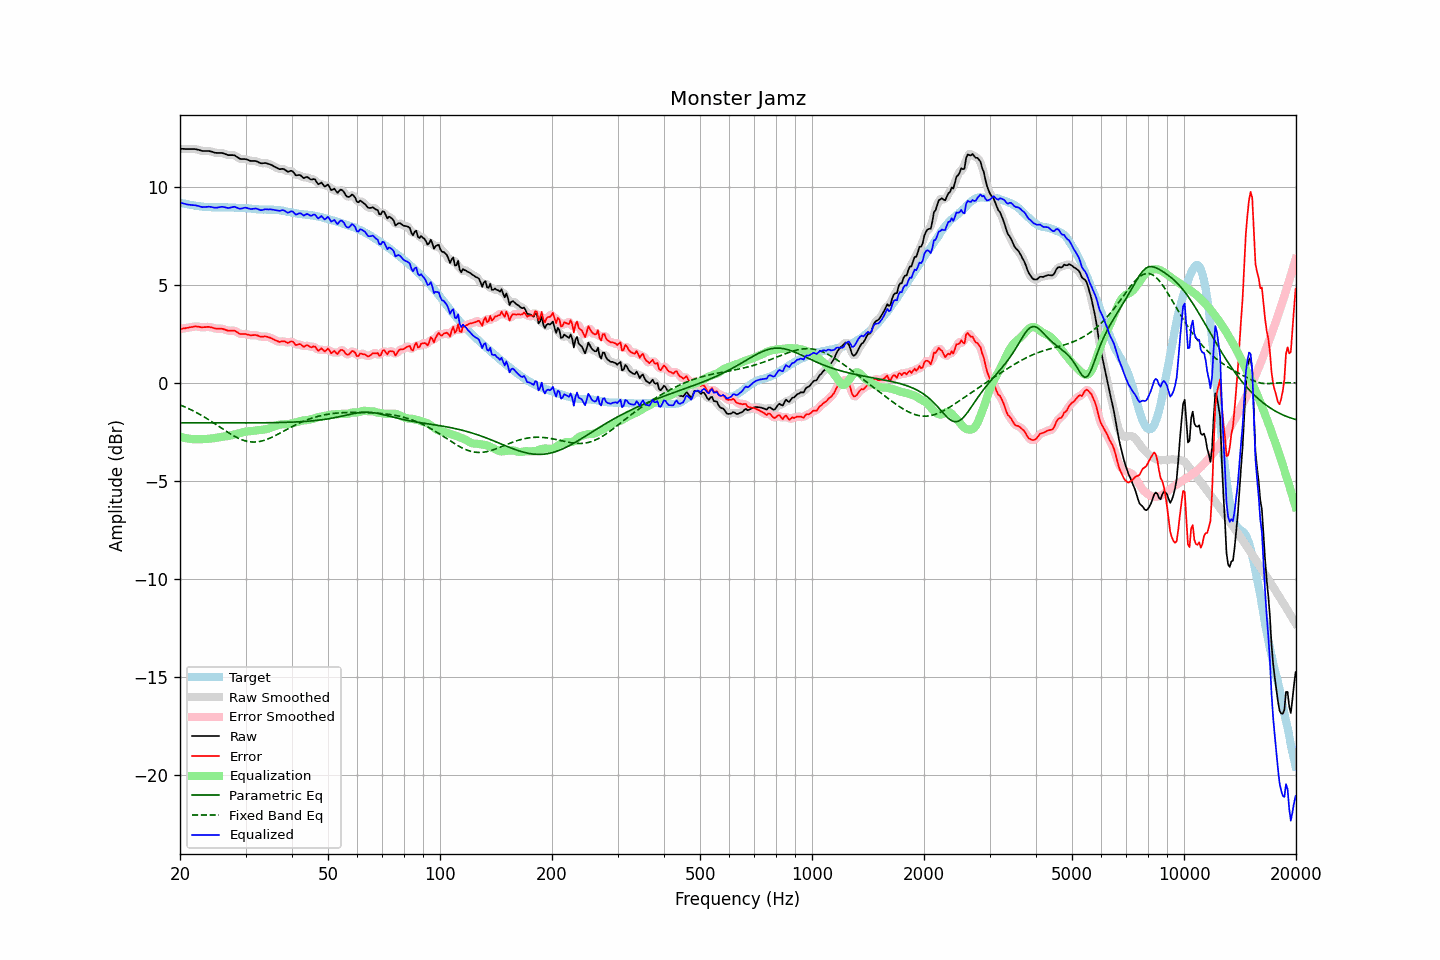

Data behind this chart, as committed beside it:
frequency, raw, error, smoothed, error_smoothed, equalization, parametric_eq, fixed_band_eq, equalized_raw, equalized_smoothed, target
20.00, 11.95, 2.75, 11.95, 2.75, -2.74, -2.03, -1.12, 9.21, 9.22, 9.20
20.20, 11.95, 2.77, 11.95, 2.77, -2.76, -2.03, -1.15, 9.19, 9.19, 9.18
20.40, 11.95, 2.79, 11.95, 2.78, -2.78, -2.03, -1.18, 9.17, 9.16, 9.16
20.61, 11.94, 2.79, 11.95, 2.80, -2.80, -2.03, -1.22, 9.14, 9.14, 9.15
20.81, 11.94, 2.81, 11.94, 2.81, -2.82, -2.03, -1.26, 9.12, 9.12, 9.13
21.02, 11.94, 2.82, 11.94, 2.82, -2.84, -2.03, -1.29, 9.11, 9.11, 9.12
21.23, 11.94, 2.84, 11.94, 2.84, -2.85, -2.03, -1.33, 9.10, 9.10, 9.10
21.44, 11.94, 2.85, 11.94, 2.86, -2.86, -2.03, -1.37, 9.09, 9.09, 9.09
21.66, 11.94, 2.86, 11.94, 2.87, -2.87, -2.03, -1.41, 9.08, 9.08, 9.08
21.87, 11.94, 2.89, 11.94, 2.88, -2.87, -2.03, -1.45, 9.07, 9.07, 9.06
22.09, 11.93, 2.89, 11.93, 2.89, -2.87, -2.03, -1.50, 9.06, 9.06, 9.05
22.31, 11.91, 2.88, 11.91, 2.88, -2.87, -2.03, -1.54, 9.04, 9.04, 9.03
22.54, 11.89, 2.87, 11.89, 2.86, -2.87, -2.03, -1.59, 9.02, 9.02, 9.02
22.76, 11.86, 2.85, 11.87, 2.85, -2.87, -2.03, -1.63, 8.99, 9.00, 9.01
22.99, 11.84, 2.84, 11.85, 2.85, -2.87, -2.03, -1.68, 8.98, 8.98, 9.00
23.22, 11.84, 2.85, 11.84, 2.85, -2.86, -2.03, -1.73, 8.98, 8.98, 8.99
23.45, 11.84, 2.85, 11.84, 2.86, -2.86, -2.03, -1.78, 8.99, 8.99, 8.99
23.69, 11.84, 2.87, 11.84, 2.86, -2.85, -2.03, -1.83, 8.99, 8.99, 8.98
23.92, 11.84, 2.87, 11.84, 2.86, -2.84, -2.04, -1.88, 9.00, 9.00, 8.98
24.16, 11.82, 2.85, 11.82, 2.85, -2.83, -2.04, -1.93, 8.99, 8.99, 8.97
24.40, 11.80, 2.83, 11.80, 2.83, -2.83, -2.04, -1.99, 8.98, 8.97, 8.97
24.65, 11.77, 2.80, 11.77, 2.80, -2.82, -2.04, -2.04, 8.96, 8.96, 8.97
24.89, 11.75, 2.78, 11.76, 2.79, -2.81, -2.04, -2.10, 8.95, 8.95, 8.97
25.14, 11.74, 2.77, 11.74, 2.78, -2.79, -2.04, -2.15, 8.95, 8.95, 8.97
25.39, 11.74, 2.78, 11.74, 2.78, -2.78, -2.04, -2.21, 8.97, 8.97, 8.97
25.65, 11.74, 2.78, 11.74, 2.78, -2.76, -2.04, -2.26, 8.98, 8.98, 8.96
25.91, 11.74, 2.77, 11.74, 2.77, -2.75, -2.04, -2.32, 8.99, 8.99, 8.97
26.16, 11.72, 2.75, 11.72, 2.75, -2.74, -2.04, -2.37, 8.99, 8.99, 8.97
26.43, 11.69, 2.72, 11.69, 2.72, -2.73, -2.04, -2.42, 8.97, 8.97, 8.97
26.69, 11.66, 2.70, 11.66, 2.70, -2.72, -2.04, -2.48, 8.95, 8.95, 8.97
26.96, 11.63, 2.67, 11.64, 2.68, -2.70, -2.04, -2.53, 8.93, 8.94, 8.96
27.23, 11.63, 2.67, 11.63, 2.67, -2.69, -2.04, -2.58, 8.95, 8.95, 8.96
27.50, 11.63, 2.67, 11.64, 2.67, -2.67, -2.04, -2.63, 8.97, 8.97, 8.96
27.77, 11.63, 2.68, 11.63, 2.67, -2.65, -2.04, -2.68, 8.99, 8.99, 8.96
28.05, 11.62, 2.67, 11.61, 2.66, -2.62, -2.04, -2.72, 9.00, 8.99, 8.95
28.33, 11.56, 2.62, 11.57, 2.62, -2.60, -2.04, -2.77, 8.96, 8.96, 8.94
28.62, 11.51, 2.57, 11.51, 2.57, -2.58, -2.04, -2.81, 8.93, 8.93, 8.94
28.90, 11.45, 2.52, 11.46, 2.53, -2.56, -2.04, -2.85, 8.90, 8.91, 8.94
29.19, 11.43, 2.50, 11.44, 2.50, -2.53, -2.04, -2.88, 8.90, 8.91, 8.93
29.48, 11.43, 2.50, 11.43, 2.50, -2.51, -2.04, -2.91, 8.92, 8.92, 8.93
29.78, 11.43, 2.51, 11.43, 2.50, -2.49, -2.04, -2.94, 8.95, 8.94, 8.93
30.08, 11.42, 2.50, 11.42, 2.49, -2.47, -2.04, -2.96, 8.95, 8.94, 8.92
30.38, 11.39, 2.47, 11.39, 2.47, -2.47, -2.04, -2.98, 8.93, 8.92, 8.92
30.68, 11.36, 2.46, 11.36, 2.45, -2.46, -2.03, -2.99, 8.90, 8.90, 8.91
30.99, 11.33, 2.43, 11.34, 2.44, -2.46, -2.03, -3.01, 8.88, 8.88, 8.90
31.30, 11.33, 2.44, 11.33, 2.44, -2.45, -2.03, -3.01, 8.89, 8.89, 8.89
31.61, 11.33, 2.45, 11.33, 2.45, -2.43, -2.03, -3.01, 8.90, 8.90, 8.89
31.93, 11.33, 2.45, 11.32, 2.45, -2.42, -2.03, -3.01, 8.91, 8.90, 8.88
32.24, 11.30, 2.43, 11.30, 2.43, -2.41, -2.03, -3.00, 8.89, 8.89, 8.87
32.57, 11.26, 2.40, 11.26, 2.40, -2.41, -2.03, -2.99, 8.86, 8.86, 8.86
32.89, 11.22, 2.36, 11.23, 2.37, -2.40, -2.03, -2.98, 8.82, 8.83, 8.86
33.22, 11.21, 2.36, 11.22, 2.37, -2.39, -2.03, -2.96, 8.82, 8.83, 8.85
33.55, 11.22, 2.37, 11.22, 2.37, -2.38, -2.03, -2.93, 8.85, 8.84, 8.85
33.89, 11.23, 2.38, 11.22, 2.37, -2.36, -2.03, -2.91, 8.87, 8.86, 8.85
34.23, 11.21, 2.36, 11.21, 2.36, -2.35, -2.03, -2.88, 8.87, 8.87, 8.85
34.57, 11.18, 2.34, 11.19, 2.34, -2.32, -2.03, -2.85, 8.86, 8.87, 8.84
34.92, 11.16, 2.32, 11.16, 2.31, -2.30, -2.03, -2.81, 8.86, 8.86, 8.85
35.27, 11.12, 2.28, 11.12, 2.28, -2.27, -2.02, -2.77, 8.86, 8.85, 8.84
35.62, 11.08, 2.24, 11.08, 2.24, -2.24, -2.02, -2.74, 8.85, 8.85, 8.85
35.97, 11.03, 2.19, 11.04, 2.20, -2.21, -2.02, -2.70, 8.83, 8.83, 8.84
... 635 more rows
